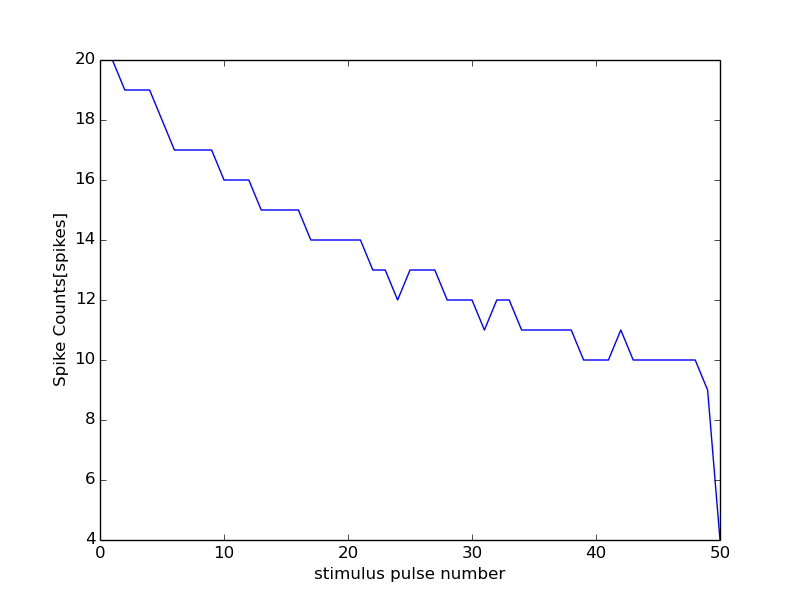

The table this chart was drawn from, first rows:
0, 15000
0, 0
1, 20
2, 19
3, 19
4, 19
5, 18
6, 17
7, 17
8, 17
9, 17
10, 16
11, 16
12, 16
13, 15
14, 15
15, 15
16, 15
17, 14
18, 14
19, 14
20, 14
21, 14
22, 13
23, 13
24, 12
25, 13
26, 13
27, 13
28, 12
29, 12
30, 12
31, 11
32, 12
33, 12
34, 11
35, 11
36, 11
37, 11
38, 11
39, 10
40, 10
41, 10
42, 11
43, 10
44, 10
45, 10
46, 10
47, 10
48, 10
49, 9
50, 4
